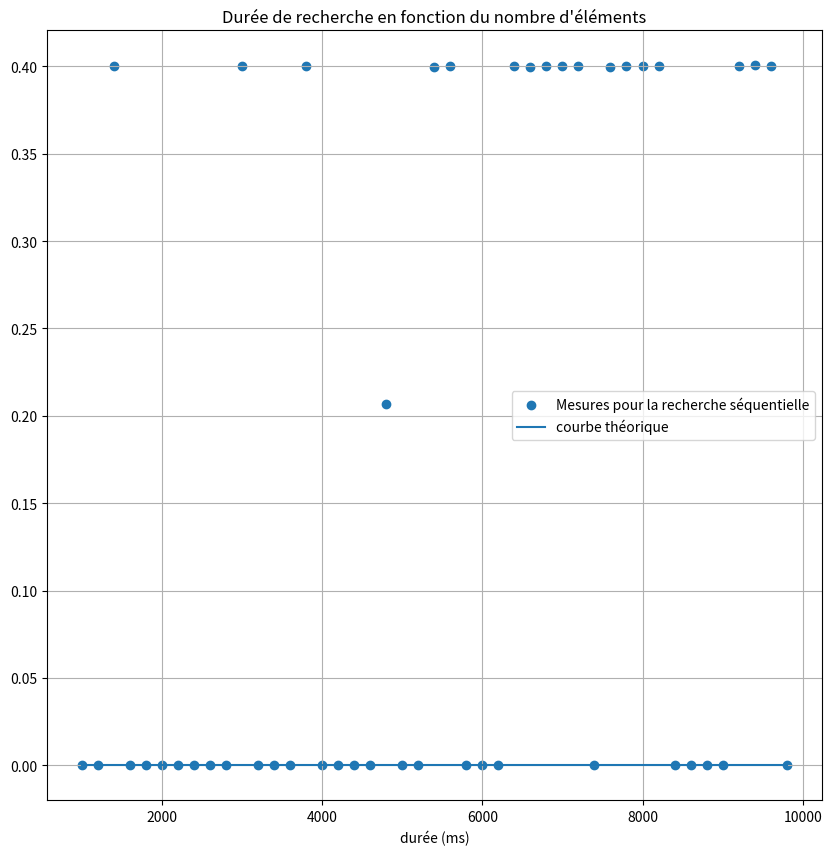

Write the Python code that produced this figure. (Note: this script raises an exception after producing the figure.)
def search_value(value, table):
    """
    value: Valeur cherchée (entier)
    table : liste de N entiers triés
    Retourne l'indice de l'élément dans la table, -1 si la valeur n'est pas trouvée
    """
    # Initialisation
    result = -1
    i = 0
    n = len(table)
    while i < n and result == -1: # on continue si l'indice n'a pas atteint la fin et que le resultat = -1
    #while not(i>n or result!=-1): # on s'arrete dès que l'indice a atteint la fin ou que le resultat est différent de -1
        if table[i] == value:
            result = i
        i+=1
    # fin de boucle
    return result

print(search_value(3, [1,2,5,6,7,8,9,10]))
print(search_value(10, [1,2,5,6,7,8,9,10]))
print(search_value(10, []))      

## implémentation avec un for
def search_value2(value, table):
    """
    value: Valeur cherchée (entier)
    table : liste de N entiers triés
    Retourne l'indice de l'élément dans la table, -1 si la valeur n'est pas trouvée
    """
    pass

print(search_value2(3, [1,2,5,6,7,8,9,10]))
print(search_value2(10, [1,2,5,6,7,8,9,10]))
print(search_value2(10, []))

import random
import string
import matplotlib.pyplot as plt
from time import process_time

lettres = string.ascii_lowercase

def create_mots(N, l=3):
    """Renvoie une liste de N mots ayant l lettres triés par ordre croissant """
    L = []
    # on rend le générateur prédictible en imposant une graine fixe
    #random.seed(2022)
    for i in range(N):
        mot = ''.join(random.choice(lettres) for i in range(l))
        L.append(mot)
    L.sort() # on trie la liste
    return L

def mesure(n):
    """
    Retourne le temps moyen (en ms) pour effectuer la recherche du dernier élément dans une liste triée de n éléments
    """
    liste = create_mots(n, l=5)
    somme = 0
    for i in range(10):
        start = process_time()
        search_value(liste[-1], liste)
        end = process_time()
        somme += end-start
    return 1000*somme/10 # on effectue la moyenne des temps

results = []
for i in range(1000, 10000, 200):
    t = mesure(i)
    results.append((i, t))

plt.figure(figsize=(10, 10))
plt.xlabel("nombre d'éléments dans la liste")
plt.xlabel("durée (ms)")

x = [r[0] for r in results]
y = [r[1] for r in results]
plt.scatter(x, y, label='Mesures pour la recherche séquentielle')

x_max = x[-1]
y_max = y[-1]
coef_dir = y_max/x_max
y1=[v*coef_dir for v in x]
plt.plot(x, y1, label='courbe théorique')

plt.legend()
plt.title("Durée de recherche en fonction du nombre d'éléments")
plt.grid(True)
plt.show()

def search_value_dicho(value, table):
    """
    value: Valeur cherchée
    table : liste triée par ordre croissant
    Retourne l'indice de l'élément dans la table, -1 si la valeur n'est pas trouvée
    """
    i = 0 # Indice de la partie gauche
    j = len(table)-1 # Indice de la partie droite
    # code à compléter
    pass


liste = create_mots(2**3, l=3)
print(liste)
print(search_value_dicho(liste[-1], liste))

from math import log2

print(f"log2(8) = {log2(8)} car 8=2^3")
print(f"log2(16) = {log2(16)} car 16=2^4")

log2(1000000)

import matplotlib.pyplot as plt
from time import process_time
from prettytable import PrettyTable
from math import log2

def mesure(n):
    """
    Retourne le temps moyen (en ms) pour effectuer la recherche du dernier élément dans une liste triée de n éléments
    """
    liste = create_mots(n, l=5)
    somme = 0
    nombre_essais = 10
    for i in range(nombre_essais):
        start = process_time()
        search_value_dicho(liste[-1], liste)
        end = process_time()
        somme += end-start
    return 1000000*somme/nombre_essais # on effectue la moyenne des temps en nanoseconde

results = []
for i in range(1, 20):
    nombre = 2**i # on passe en puissance de 2
    t = mesure(nombre)
    results.append((nombre, t))

    
plt.figure(figsize=(12, 8))
plt.xlabel("nombre d'éléments dans la liste")
plt.ylabel("durée (ns)")
x = [r[0] for r in results]
y = [r[1] for r in results]
plt.scatter(x, y, label='Mesures')
# détermination des valeurs théoriques en se basant sur la dernière mesure
max_log2 = log2(x[-1])
max_releve = y[-1]
y1 = [max_releve*log2(r[0])/max_log2 for r in results]
plt.plot(x, y1, label='Courbe théorique')

plt.legend()
plt.title("Durée de recherche en fonction du nombre d'éléments")
plt.grid(True)
plt.show()
